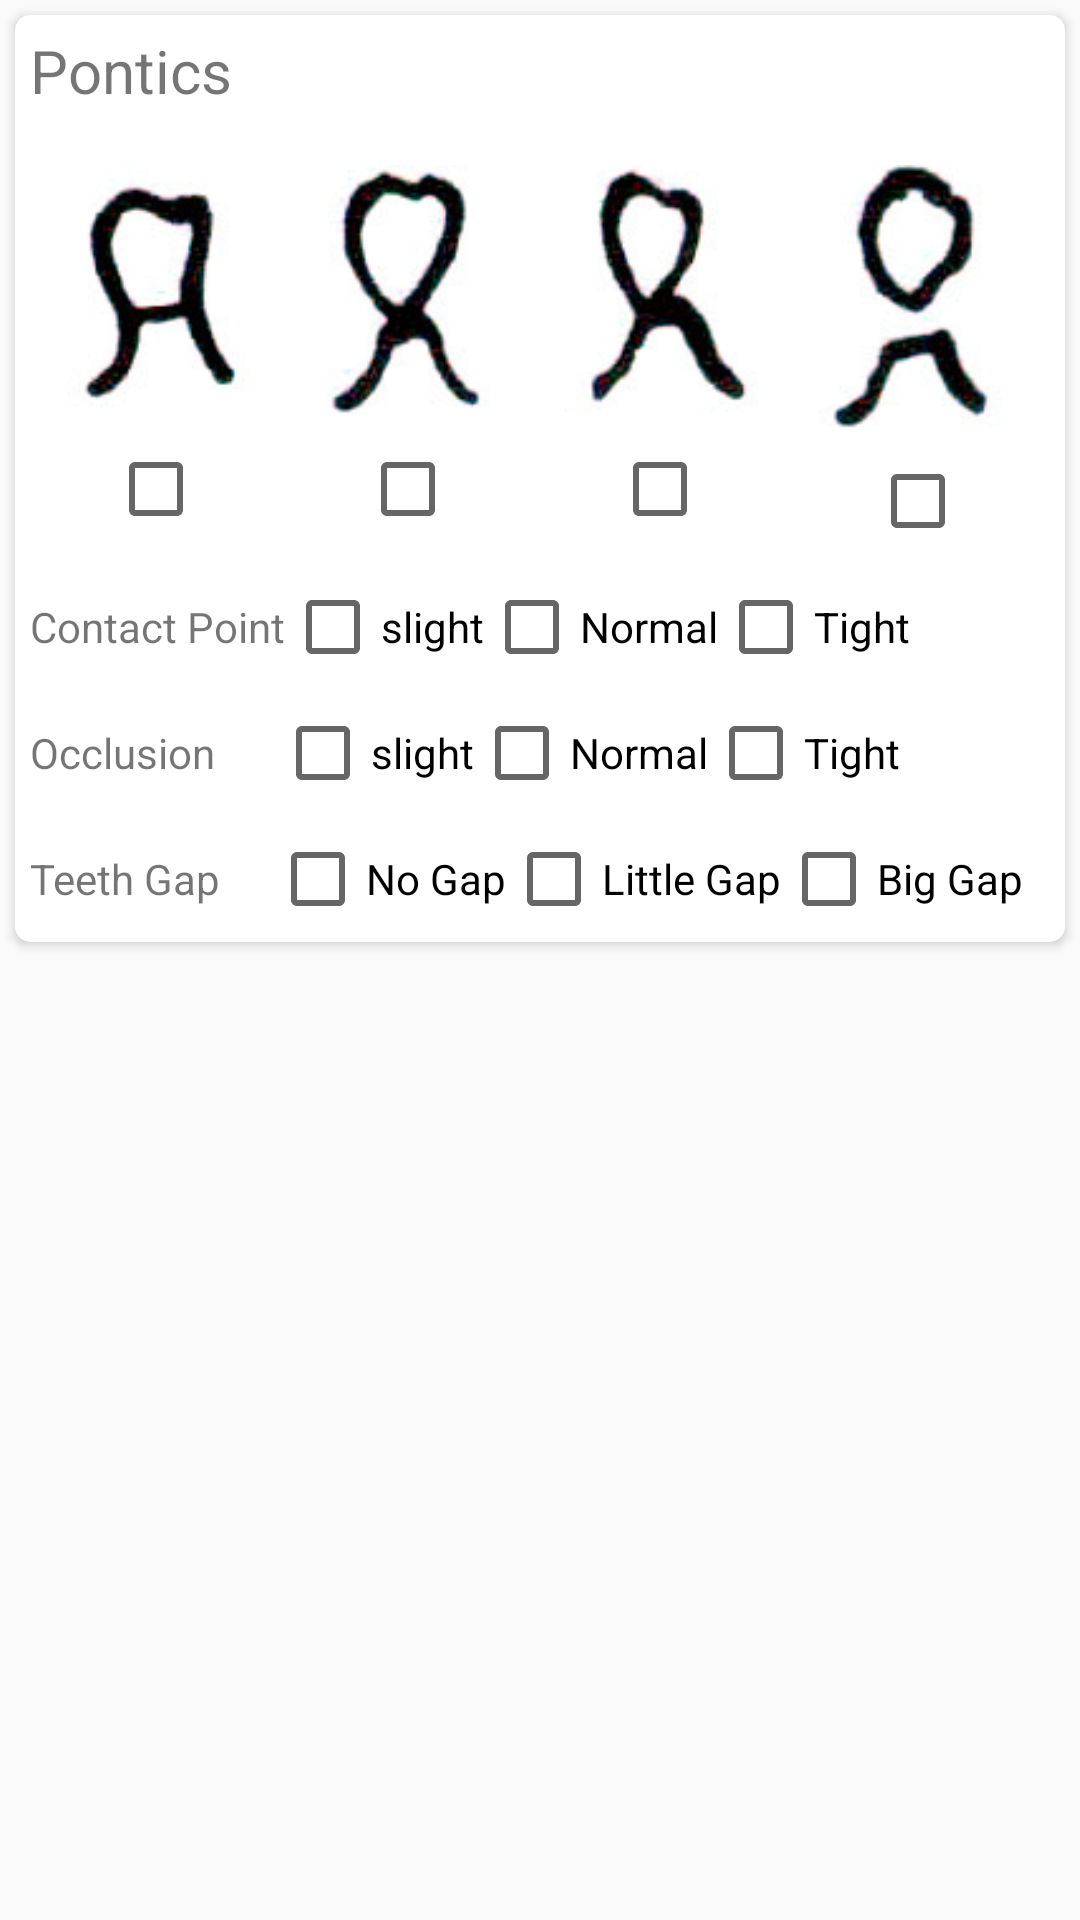

The Android layout XML behind this screen, and the referenced resources:
<!-- AndroidManifest.xml: application theme AppTheme -->
<!-- res/layout/page3.xml -->
<?xml version="1.0" encoding="utf-8"?>

<RelativeLayout xmlns:android="http://schemas.android.com/apk/res/android"
    xmlns:card_view="http://schemas.android.com/apk/res-auto"
    android:orientation="vertical" android:layout_width="match_parent"
    xmlns:app="http://schemas.android.com/apk/res-auto"
    android:layout_height="match_parent">

    <ScrollView
        android:layout_width="match_parent"
        android:layout_height="match_parent">

        <android.support.v7.widget.CardView
            xmlns:card_view="http://schemas.android.com/apk/res-auto"
            android:id="@+id/card_view1"
            android:layout_width="match_parent"
            android:layout_height="wrap_content"
            android:layout_margin="5dp"
            card_view:cardCornerRadius="5dp">

            <LinearLayout
                android:layout_width="match_parent"
                android:layout_height="match_parent"
                android:orientation="vertical">

                <TextView
                    android:layout_width="match_parent"
                    android:layout_height="wrap_content"
                    android:text="Pontics"
                    android:textSize="20sp"
                    android:layout_margin="5dp"/>

                <LinearLayout
                    android:layout_width="match_parent"
                    android:layout_height="match_parent"
                    android:orientation="horizontal"
                    android:layout_margin="5dp">

                    <LinearLayout
                        android:layout_width="wrap_content"
                        android:layout_height="wrap_content"
                        android:orientation="vertical"
                        android:layout_weight="1">

                        <ImageView
                            android:layout_width="wrap_content"
                            android:layout_height="wrap_content"
                            android:src="@drawable/pontics1"/>

                        <CheckBox
                            android:layout_width="wrap_content"
                            android:layout_height="wrap_content"
                            android:layout_gravity="center"/>

                    </LinearLayout>

                    <LinearLayout
                        android:layout_width="wrap_content"
                        android:layout_height="wrap_content"
                        android:orientation="vertical"
                        android:layout_weight="1">

                        <ImageView
                            android:layout_width="wrap_content"
                            android:layout_height="wrap_content"
                            android:src="@drawable/pontics2"/>

                        <CheckBox
                            android:layout_width="wrap_content"
                            android:layout_height="wrap_content"
                            android:layout_gravity="center"/>

                    </LinearLayout>

                    <LinearLayout
                        android:layout_width="wrap_content"
                        android:layout_height="wrap_content"
                        android:orientation="vertical"
                        android:layout_weight="1">

                        <ImageView
                            android:layout_width="wrap_content"
                            android:layout_height="wrap_content"
                            android:src="@drawable/pontics3"/>

                        <CheckBox
                            android:layout_width="wrap_content"
                            android:layout_height="wrap_content"
                            android:layout_gravity="center"/>

                    </LinearLayout>

                    <LinearLayout
                        android:layout_width="wrap_content"
                        android:layout_height="wrap_content"
                        android:orientation="vertical"
                        android:layout_weight="1">

                        <ImageView
                            android:layout_width="wrap_content"
                            android:layout_height="wrap_content"
                            android:src="@drawable/pontics4"/>

                        <CheckBox
                            android:layout_width="wrap_content"
                            android:layout_height="wrap_content"
                            android:layout_gravity="center"/>

                    </LinearLayout>

                </LinearLayout>

                <LinearLayout
                    android:layout_width="match_parent"
                    android:layout_height="wrap_content"
                    android:orientation="horizontal"
                    android:layout_margin="5dp">

                    <TextView
                        android:layout_width="wrap_content"
                        android:layout_height="wrap_content"
                        android:text="Contact Point"/>

                    <CheckBox
                        android:layout_width="wrap_content"
                        android:layout_height="wrap_content"
                        android:text="slight"/>

                    <CheckBox
                        android:layout_width="wrap_content"
                        android:layout_height="wrap_content"
                        android:text="Normal"/>

                    <CheckBox
                        android:layout_width="wrap_content"
                        android:layout_height="wrap_content"
                        android:text="Tight"/>

                </LinearLayout>

                <LinearLayout
                    android:layout_width="match_parent"
                    android:layout_height="wrap_content"
                    android:orientation="horizontal"
                    android:layout_margin="5dp">

                    <TextView
                        android:layout_width="wrap_content"
                        android:layout_height="wrap_content"
                        android:text="Occlusion      "/>

                    <CheckBox
                        android:layout_width="wrap_content"
                        android:layout_height="wrap_content"
                        android:text="slight"/>

                    <CheckBox
                        android:layout_width="wrap_content"
                        android:layout_height="wrap_content"
                        android:text="Normal"/>

                    <CheckBox
                        android:layout_width="wrap_content"
                        android:layout_height="wrap_content"
                        android:text="Tight"/>

                </LinearLayout>

                <LinearLayout
                    android:layout_width="match_parent"
                    android:layout_height="wrap_content"
                    android:orientation="horizontal"
                    android:layout_margin="5dp">

                    <TextView
                        android:layout_width="wrap_content"
                        android:layout_height="wrap_content"
                        android:text="Teeth Gap     "/>

                    <CheckBox
                        android:layout_width="wrap_content"
                        android:layout_height="wrap_content"
                        android:text="No Gap"/>

                    <CheckBox
                        android:layout_width="wrap_content"
                        android:layout_height="wrap_content"
                        android:text="Little Gap"/>

                    <CheckBox
                        android:layout_width="wrap_content"
                        android:layout_height="wrap_content"
                        android:text="Big Gap"/>

                </LinearLayout>

            </LinearLayout>

        </android.support.v7.widget.CardView>

    </ScrollView>
</RelativeLayout>
<!-- resources referenced by this layout -->
<resources>
  <!-- drawable pontics1: png bitmap (drawable, 9252 bytes) -->
  <!-- drawable pontics2: png bitmap (drawable, 9872 bytes) -->
  <!-- drawable pontics3: png bitmap (drawable, 10105 bytes) -->
  <!-- drawable pontics4: png bitmap (drawable, 10669 bytes) -->
  <style name="AppTheme" parent="Theme.AppCompat.Light.DarkActionBar">
          
          <item name="colorPrimary">@color/colorPrimary</item>
          <item name="colorPrimaryDark">@color/colorPrimaryDark</item>
          <item name="colorAccent">@color/colorAccent</item>
      </style>
  <color name="colorPrimary">#ff0099cc</color>
  <color name="colorPrimaryDark">#FF008080</color>
  <color name="colorAccent">#FF4081</color>
</resources>
